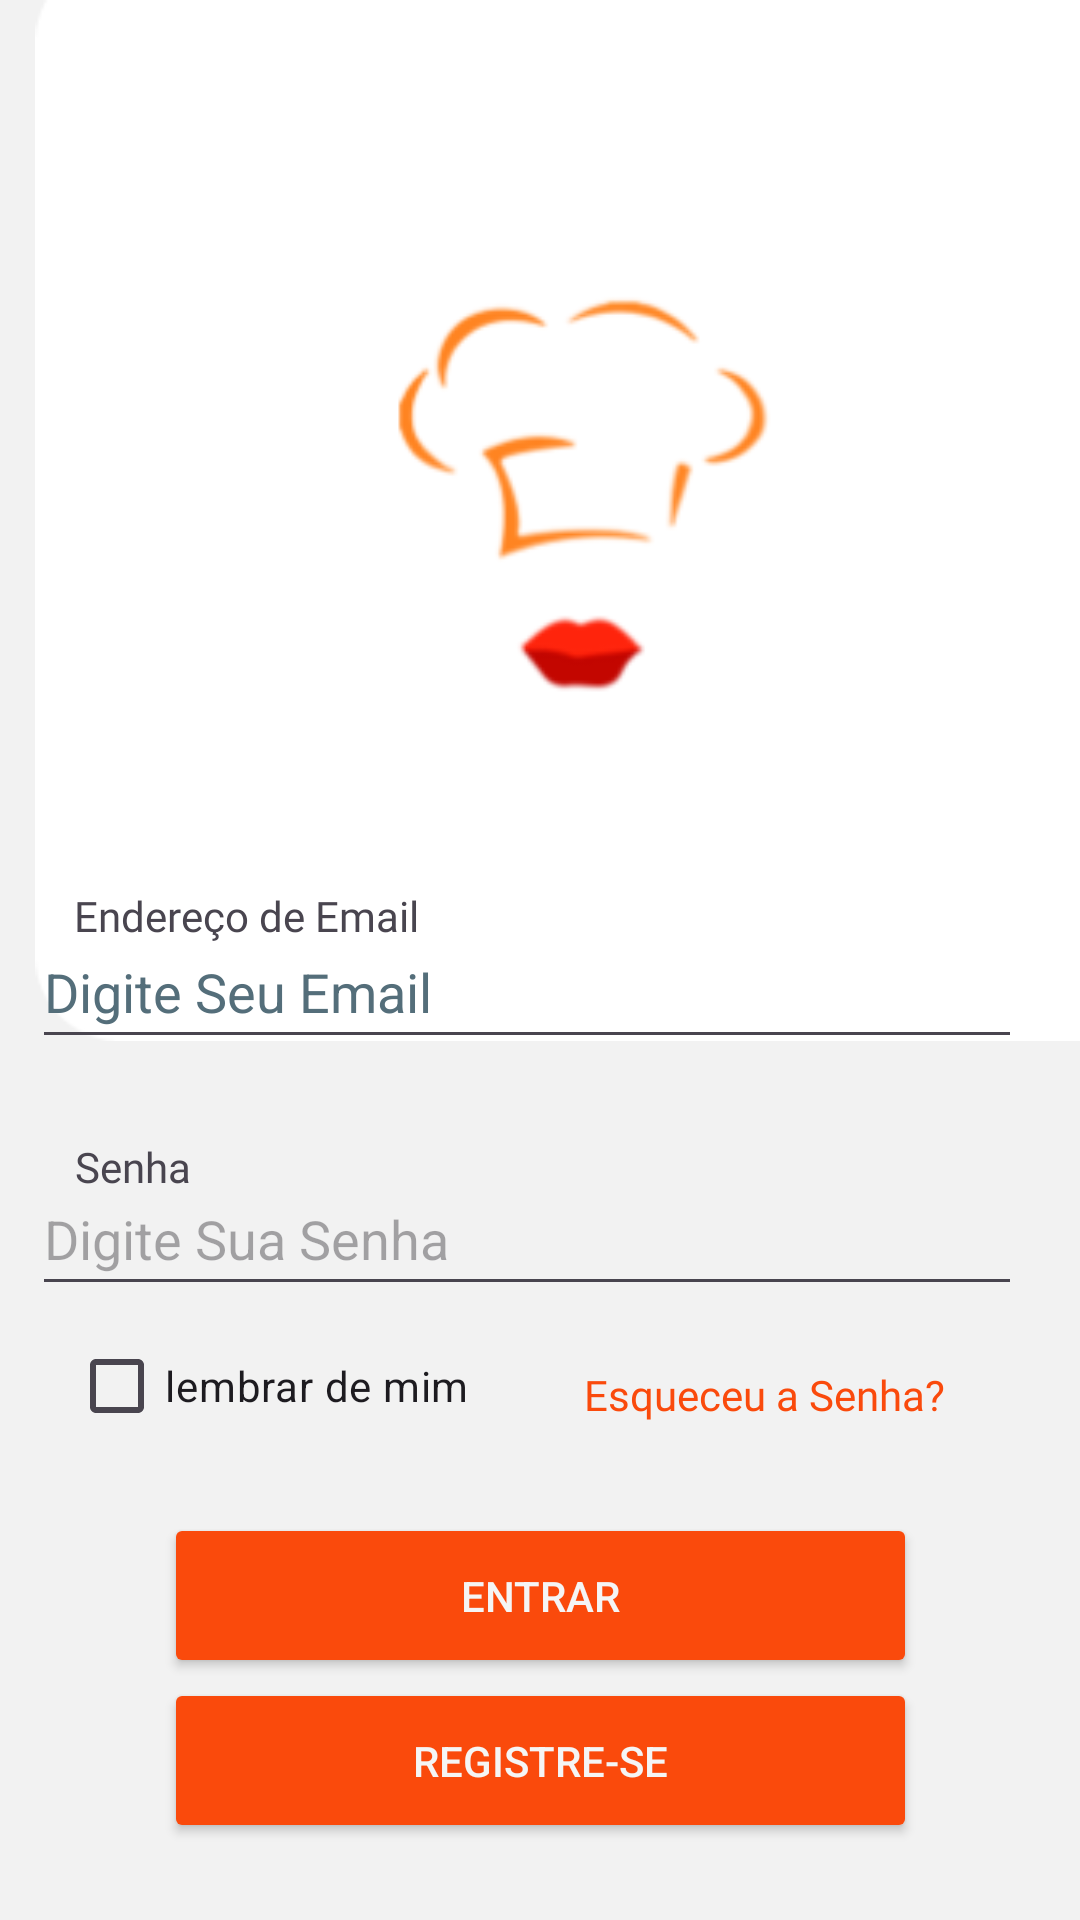

Android layout source for this screen:
<!-- AndroidManifest.xml: application theme Theme.App_delivery -->
<!-- res/layout/login_activity.xml -->
<?xml version="1.0" encoding="utf-8"?>
<androidx.constraintlayout.widget.ConstraintLayout xmlns:android="http://schemas.android.com/apk/res/android"
    xmlns:app="http://schemas.android.com/apk/res-auto"
    xmlns:tools="http://schemas.android.com/tools"
    android:layout_width="match_parent"
    android:layout_height="match_parent"
    android:background="#F2F2F2">

    <ImageView
        android:id="@+id/imageView5"
        android:layout_width="415dp"
        android:layout_height="347dp"
        android:contentDescription="TODO"
        app:layout_constraintBottom_toBottomOf="parent"
        app:layout_constraintEnd_toEndOf="parent"
        app:layout_constraintHorizontal_bias="0.0"
        app:layout_constraintStart_toStartOf="parent"
        app:layout_constraintTop_toTopOf="parent"
        app:layout_constraintVertical_bias="0.0"
        app:srcCompat="@drawable/rectangle_4"
        tools:ignore="ContentDescription,HardcodedText,VisualLintBounds" />

    <ImageView
        android:id="@+id/imageView6"
        android:layout_width="164dp"
        android:layout_height="175dp"
        android:layout_marginStart="123dp"
        android:layout_marginEnd="128dp"
        android:contentDescription="TODO"
        app:layout_constraintBottom_toBottomOf="@+id/imageView5"
        app:layout_constraintEnd_toEndOf="@+id/imageView5"
        app:layout_constraintStart_toStartOf="@+id/imageView5"
        app:layout_constraintTop_toTopOf="@+id/imageView5"
        app:layout_constraintVertical_bias="0.47"
        app:srcCompat="@drawable/group_3_2"
        tools:ignore="ContentDescription,HardcodedText" />

    <EditText
        android:id="@+id/Password_login"
        android:layout_width="330dp"
        android:layout_height="48dp"
        android:autofillHints=""
        android:ems="10"
        android:hint="@string/digite_sua_senha"
        android:inputType="textPassword"
        app:layout_constraintBottom_toBottomOf="parent"
        app:layout_constraintEnd_toEndOf="parent"
        app:layout_constraintHorizontal_bias="0.358"
        app:layout_constraintStart_toStartOf="parent"
        app:layout_constraintTop_toTopOf="parent"
        app:layout_constraintVertical_bias="0.654"
        tools:ignore="LabelFor,MissingConstraints,DuplicateSpeakableTextCheck,TextContrastCheck" />

    <TextView
        android:id="@+id/textView6"
        android:layout_width="wrap_content"
        android:layout_height="wrap_content"
        android:fontFamily="@font/inter_semibold"
        android:text="@string/senha"
        app:layout_constraintBottom_toBottomOf="parent"
        app:layout_constraintEnd_toEndOf="parent"
        app:layout_constraintHorizontal_bias="0.078"
        app:layout_constraintStart_toStartOf="parent"
        app:layout_constraintTop_toTopOf="@+id/imageView5"
        app:layout_constraintVertical_bias="0.611"
        tools:ignore="MissingConstraints" />

    <TextView
        android:id="@+id/textView12"
        android:layout_width="wrap_content"
        android:layout_height="wrap_content"
        android:fontFamily="@font/inter_semibold"
        android:text="@string/esqueceu_a_senha"
        android:textColor="#FA4A0C"
        app:layout_constraintBottom_toBottomOf="parent"
        app:layout_constraintEnd_toEndOf="parent"
        app:layout_constraintHorizontal_bias="0.812"
        app:layout_constraintStart_toStartOf="parent"
        app:layout_constraintTop_toTopOf="parent"
        app:layout_constraintVertical_bias="0.733"
        tools:ignore="MissingConstraints" />

    <Button
        android:id="@+id/bt_entrar"
        android:layout_width="251dp"
        android:layout_height="55dp"
        android:backgroundTint="#FA4A0C"
        android:text="@string/entrar_cadastrp"
        android:textColor="#F5F5F5"
        app:layout_constraintBottom_toBottomOf="parent"
        app:layout_constraintEnd_toEndOf="parent"
        app:layout_constraintStart_toStartOf="parent"
        app:layout_constraintTop_toTopOf="parent"
        app:layout_constraintVertical_bias="0.862"
        tools:ignore="DuplicateSpeakableTextCheck" />

    <EditText
        android:id="@+id/Email_login"
        android:layout_width="330dp"
        android:layout_height="wrap_content"
        android:autofillHints=""
        android:ems="10"
        android:hint="@string/digite_seu_email"
        android:inputType="textEmailAddress"
        android:minHeight="48dp"
        android:textColorHint="#546E7A"
        app:layout_constraintBottom_toBottomOf="parent"
        app:layout_constraintEnd_toEndOf="parent"
        app:layout_constraintHorizontal_bias="0.358"
        app:layout_constraintStart_toStartOf="parent"
        app:layout_constraintTop_toTopOf="parent"
        app:layout_constraintVertical_bias="0.515"
        tools:ignore="MissingConstraints" />

    <TextView
        android:id="@+id/textView5"
        android:layout_width="wrap_content"
        android:layout_height="wrap_content"
        android:fontFamily="@font/inter_semibold"
        android:text="@string/endere_o_de_email"
        app:layout_constraintBottom_toBottomOf="parent"
        app:layout_constraintEnd_toEndOf="parent"
        app:layout_constraintHorizontal_bias="0.101"
        app:layout_constraintStart_toStartOf="parent"
        app:layout_constraintTop_toTopOf="parent"
        app:layout_constraintVertical_bias="0.476"
        tools:ignore="MissingConstraints" />

    <Button
        android:id="@+id/bt_register_login"
        android:layout_width="251dp"
        android:layout_height="55dp"
        android:backgroundTint="#FA4A0C"
        android:text="@string/registre_se"
        android:textColor="#F5F5F5"
        app:layout_constraintBottom_toBottomOf="parent"
        app:layout_constraintEnd_toEndOf="parent"
        app:layout_constraintStart_toStartOf="parent"
        app:layout_constraintTop_toTopOf="parent"
        app:layout_constraintVertical_bias="0.956"
        tools:ignore="DuplicateSpeakableTextCheck" />

    <CheckBox
        android:id="@+id/checkBox"
        android:layout_width="154dp"
        android:layout_height="48dp"
        android:text="@string/box_login"
        app:layout_constraintBottom_toBottomOf="parent"
        app:layout_constraintEnd_toEndOf="parent"
        app:layout_constraintHorizontal_bias="0.112"
        app:layout_constraintStart_toStartOf="parent"
        app:layout_constraintTop_toTopOf="@+id/imageView5"
        app:layout_constraintVertical_bias="0.74"
        tools:ignore="MissingConstraints" />
</androidx.constraintlayout.widget.ConstraintLayout>
<!-- resources referenced by this layout -->
<resources>
  <!-- drawable group_3_2: png bitmap (drawable, 9351 bytes) -->
  <!-- drawable rectangle_4: png bitmap (drawable, 1988 bytes) -->
  <string name="box_login">lembrar de mim</string>
  <string name="digite_seu_email">Digite Seu Email</string>
  <string name="digite_sua_senha">Digite Sua Senha</string>
  <string name="endere_o_de_email">Endereço de Email</string>
  <string name="entrar_cadastrp">Entrar</string>
  <string name="esqueceu_a_senha">Esqueceu a Senha?</string>
  <string name="registre_se">Registre-se</string>
  <string name="senha">Senha</string>
  <style name="Theme.App_delivery" parent="Base.Theme.App_delivery" />
  <style name="Base.Theme.App_delivery" parent="Theme.Material3.DayNight.NoActionBar">
          
          
      </style>
</resources>
